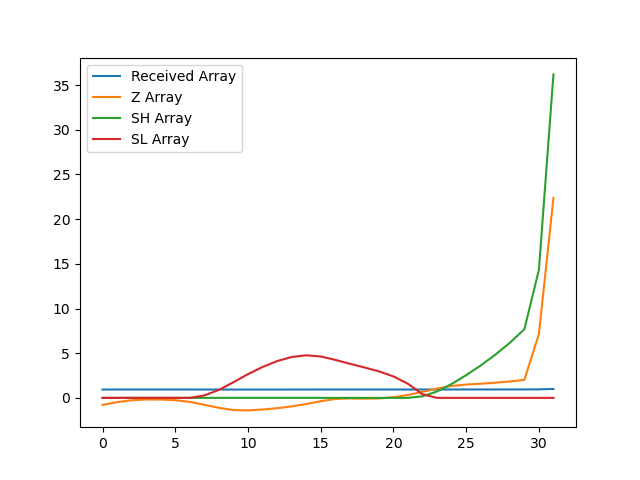

The file beside this chart, header and first rows:
, index, year, val, Received Array, Z Array, SH Array, SL Array
0, 674, 1990, 10276, 0.9336, -0.7877, 0.0, 0.0
1, 677, 1991, 10286, 0.9345, -0.4769, 0.0, 0.0
2, 680, 1992, 10293, 0.9351, -0.2662, 0.0, 0.0
3, 683, 1993, 10295, 0.9354, -0.1804, 0.0, 0.0
4, 686, 1994, 10295, 0.9353, -0.1897, 0.0, 0.0
5, 689, 1995, 10293, 0.9352, -0.2554, 0.0, 0.0
6, 692, 1996, 10287, 0.9346, -0.449, 0.0, 0.0
7, 695, 1997, 10277, 0.9337, -0.7737, 0.0, 0.2737
8, 698, 1998, 10266, 0.9327, -1.115, 0.0, 0.8889
9, 701, 1999, 10258, 0.932, -1.364, 0.0, 1.753
10, 704, 2000, 10257, 0.9319, -1.402, 0.0, 2.656
11, 707, 2001, 10260, 0.9322, -1.302, 0.0, 3.458
12, 710, 2002, 10265, 0.9326, -1.159, 0.0, 4.117
13, 713, 2003, 10271, 0.9332, -0.9545, 0.0, 4.571
14, 716, 2004, 10279, 0.9339, -0.6908, 0.0, 4.762
15, 719, 2005, 10289, 0.9348, -0.3696, 0.0, 4.632
16, 722, 2006, 10297, 0.9355, -0.1241, 0.0, 4.256
17, 725, 2007, 10299, 0.9357, -0.06299, 0.0, 3.819
18, 728, 2008, 10298, 0.9356, -0.08831, 0.0, 3.407
19, 731, 2009, 10299, 0.9357, -0.06195, 0.0, 2.969
20, 734, 2010, 10303, 0.9361, 0.07096, 0.0, 2.398
21, 737, 2011, 10311, 0.9368, 0.3259, 0.0, 1.572
22, 740, 2012, 10322, 0.9378, 0.6777, 0.1777, 0.3945
23, 743, 2013, 10334, 0.9389, 1.043, 0.7206, 0.0
24, 746, 2014, 10343, 0.9397, 1.332, 1.553, 0.0
25, 749, 2015, 10348, 0.9402, 1.491, 2.544, 0.0
26, 752, 2016, 10351, 0.9404, 1.583, 3.627, 0.0
27, 755, 2017, 10355, 0.9408, 1.703, 4.83, 0.0
28, 758, 2018, 10359, 0.9411, 1.833, 6.163, 0.0
29, 761, 2019, 10365, 0.9417, 2.014, 7.677, 0.0
30, 764, 2020, 10527, 0.9564, 7.151, 14.33, 0.0
31, 767, 2021, 11007, 1.0, 22.37, 36.2, 0.0
